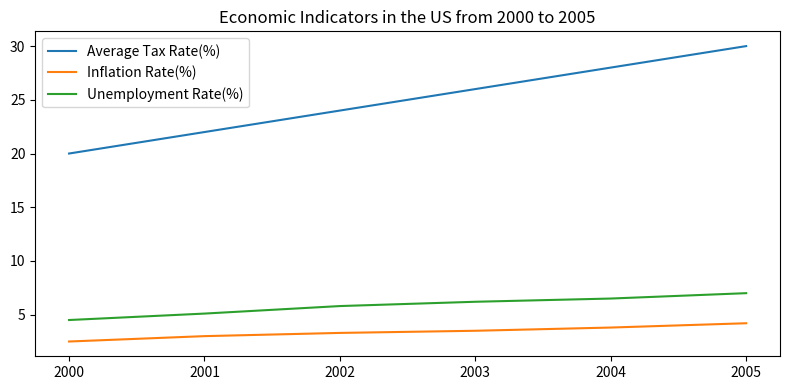

Generate this figure with matplotlib: (Note: this script raises an exception after producing the figure.)

import matplotlib.pyplot as plt
import pandas as pd

data = {'Year':[2000,2001,2002,2003,2004,2005],
        'Average Tax Rate(%)':[20,22,24,26,28,30],
        'Inflation Rate(%)':[2.5,3,3.3,3.5,3.8,4.2],
        'Unemployment Rate(%)':[4.5,5.1,5.8,6.2,6.5,7]
       }

df = pd.DataFrame(data)

plt.figure(figsize=(8,4))

plt.plot(df['Year'], df['Average Tax Rate(%)'], label="Average Tax Rate(%)")
plt.plot(df['Year'], df['Inflation Rate(%)'], label="Inflation Rate(%)")
plt.plot(df['Year'], df['Unemployment Rate(%)'], label="Unemployment Rate(%)")
plt.xticks(df['Year'])

plt.title("Economic Indicators in the US from 2000 to 2005")
plt.legend()

plt.tight_layout()
plt.savefig('line chart/png/478.png')
plt.clf()